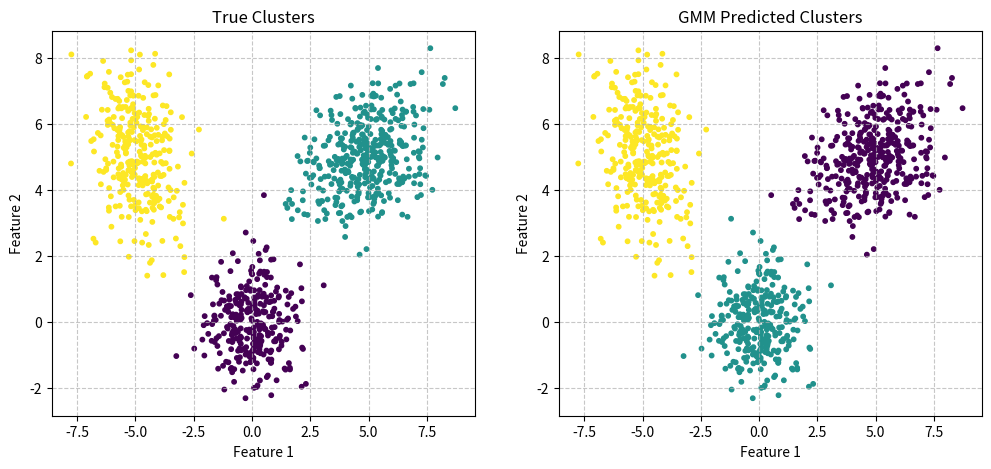

The matplotlib source for this figure:
import numpy as np
import matplotlib.pyplot as plt

# 生成混合高斯分布数据
def generate_data(n_samples=1000):
    np.random.seed(42)
    
    mu_true = np.array([ 
        [0, 0],  
        [5, 5], 
        [-5, 5]  
    ])
    # 定义三个高斯分布的协方差矩阵
    sigma_true = np.array([
        [[1, 0], [0, 1]],  # 第一个分布：圆形分布(各向同性)
        [[2, 0.5], [0.5, 1]],   # 第二个分布：倾斜的椭圆
        [[1, -0.5], [-0.5, 2]]
        # 第三个分布：反向倾斜的椭圆
    ])
    # 定义每个高斯分布的混合权重(必须和为1)
    weights_true = np.array([0.3, 0.4, 0.3])
    # 获取混合成分的数量(这里是3)
    n_components = len(weights_true)
    
    # 生成一个合成数据集，该数据集由多个多元正态分布的样本组成
    samples_per_component = (weights_true * n_samples).astype(int)
    X_list = []  # 用于存储每个高斯分布生成的数据点
    y_true = []  # 用于存储每个数据点对应的真实分布标签
    for i in range(n_components):  # 从第i个高斯分布生成样本
        X_i = np.random.multivariate_normal(mu_true[i], sigma_true[i], samples_per_component[i])
        X_list.append(X_i)  # 将生成的样本添加到列表
        y_true.extend([i] * samples_per_component[i])  # 添加对应标签
    
    # 合并并打乱数据
    X = np.vstack(X_list)  #将多个子数据集合并为一个完整数据集
    y_true = np.array(y_true)  #将Python列表转换为NumPy数组
    shuffle_idx = np.random.permutation(n_samples) #生成0到n_samples-1的随机排列
    return X[shuffle_idx], y_true[shuffle_idx] #使用相同的随机索引同时打乱特征和标签

# 自定义logsumexp函数
def logsumexp(log_p, axis=1, keepdims=False):
    #max_val = np.max(log_p, axis=axis, keepdims=True)
    #return max_val + np.log(np.sum(np.exp(log_p - max_val), axis=axis, keepdims=keepdims))
    """优化后的logsumexp实现，包含数值稳定性增强和特殊case处理"""
    log_p = np.asarray(log_p)
    
    # 处理空输入情况
    if log_p.size == 0:  # 检查输入的对数概率数组是否为空
        return np.array(-np.inf, dtype=log_p.dtype)  # 返回与输入相同数据类型的负无穷值
    
    # 计算最大值（处理全-inf输入）
    max_val = np.max(log_p, axis=axis, keepdims=True)  # 计算沿指定轴的最大值
    if np.all(np.isneginf(max_val)):  # 检查是否所有最大值都是负无穷
        return max_val.copy() if keepdims else max_val.squeeze(axis=axis)  # 根据keepdims返回适当形式
    
    # 计算修正后的指数和（处理-inf输入）
    safe_log_p = np.where(np.isneginf(log_p), -np.inf, log_p - max_val)  # 安全调整对数概率
    sum_exp = np.sum(np.exp(safe_log_p), axis=axis, keepdims=keepdims)  # 计算调整后的指数和
    
    # 计算最终结果
    result = max_val + np.log(sum_exp)
    
    # 处理全-inf输入的特殊case
    if np.any(np.isneginf(log_p)) and not np.any(np.isfinite(log_p)):  #判断是否所有有效值都是-inf
        result = max_val.copy() if keepdims else max_val.squeeze(axis=axis) #根据keepdims参数的值返回 max_val 的适当形式。
    
    return result  #返回处理后的结果，保持与正常情况相同的接口

# 高斯混合模型类
class GaussianMixtureModel:
    """高斯混合模型(GMM)实现"""
    def __init__(self, n_components=3, max_iter=100, tol=1e-6):
        
        # 初始化模型参数
        self.n_components = n_components  # 高斯分布数量
        self.max_iter = max_iter          # EM算法最大迭代次数
        self.tol = tol                    # 收敛阈值
    
    def fit(self, X):
        """使用EM算法训练模型"""
        n_samples, n_features = X.shape
        
        # 初始化混合系数（均匀分布）
        self.pi = np.ones(self.n_components) / self.n_components
        
        # 随机选择样本点作为初始均值
        self.mu = X[np.random.choice(n_samples, self.n_components, replace=False)]
        
        # 初始化协方差矩阵为单位矩阵
        self.sigma = np.array([np.eye(n_features) for _ in range(self.n_components)])

        log_likelihood = -np.inf  # 初始化对数似然值为负无穷
        for iter in range(self.max_iter): # 开始EM算法的主循环
            # E步：计算后验概率

            log_prob = np.zeros((n_samples, self.n_components)) # 初始化对数概率矩阵，形状为(样本数 × 成分数)
            for k in range(self.n_components): # 遍历每个高斯成分
                log_prob[:, k] = np.log(self.pi[k]) + self._log_gaussian(X, self.mu[k], self.sigma[k]) # 计算第k个高斯分布的对数概率密度
            log_prob_sum = logsumexp(log_prob, axis=1, keepdims=True) # 使用logsumexp实现数值稳定的概率求和
            gamma = np.exp(log_prob - log_prob_sum) # 计算后验概率矩阵gamma(也称为响应度矩阵)

            # M步：更新参数
            Nk = np.sum(gamma, axis=0) # 计算每个高斯成分的"有效样本数"（即属于该成分的样本概率之和）
            self.pi = Nk / n_samples # 更新混合权重π：各成分的样本占比
            new_mu = np.zeros_like(self.mu) # 初始化新均值和新协方差矩阵的存储空间
            new_sigma = np.zeros_like(self.sigma)
            
            for k in range(self.n_components): # 遍历每个高斯成分更新参数
                # 更新均值

                new_mu[k] = np.sum(gamma[:, k, None] * X, axis=0) / Nk[k]
                # 更新协方差

                X_centered = X - new_mu[k]
                weighted_X = gamma[:, k, None] * X_centered
                new_sigma[k] = (X_centered.T @ weighted_X) / Nk[k]
                new_sigma[k] += np.eye(n_features) * 1e-6  # 正则化
            
            # 计算对数似然
            current_log_likelihood = np.sum(log_prob_sum)
            if iter > 0 and abs(current_log_likelihood - log_likelihood) < self.tol:
                break
            log_likelihood = current_log_likelihood
            
            self.mu = new_mu
            self.sigma = new_sigma
        
        # 计算最终聚类结果
        self.labels_ = np.argmax(gamma, axis=1)
        return self

    def _log_gaussian(self, X, mu, sigma):
        # 获取特征维度数量
        n_features = mu.shape[0]

        # 将每个样本减去均值，进行中心化处理
        X_centered = X - mu

        # 计算协方差矩阵的对数行列式（log determinant）和符号
        # 如果协方差矩阵不可逆或行列式为负，说明可能存在数值问题
        sign, logdet = np.linalg.slogdet(sigma)
        if sign <= 0:
            # 添加微小扰动确保协方差矩阵正定（数值稳定性）
            sigma += np.eye(n_features) * 1e-6
            sign, logdet = np.linalg.slogdet(sigma)

        # 计算协方差矩阵的逆
        inv = np.linalg.inv(sigma)
        # 计算高斯分布中的指数项（二次型），对应 (x - μ)^T Σ⁻¹ (x - μ)
        exponent = -0.5 * np.einsum('...i,...i->...', X_centered @ inv, X_centered)

        # 返回多维高斯分布的对数概率密度值
        # 公式为：-0.5 * D * log(2π) - 0.5 * log|Σ| + exponent
        return -0.5 * n_features * np.log(2 * np.pi) - 0.5 * logdet + exponent

# 主程序
if __name__ == "__main__":
    X, y_true = generate_data()
    
    # 训练GMM模型
    gmm = GaussianMixtureModel(n_components=3)
    gmm.fit(X)
    y_pred = gmm.labels_
    
    # 可视化结果
    plt.figure(figsize=(12, 5))
    plt.subplot(1, 2, 1)
    plt.scatter(X[:, 0], X[:, 1], c=y_true, cmap='viridis', s=10)
    plt.title("True Clusters") # 子图标题

    # 设置坐标轴标签
    plt.xlabel("Feature 1")
    plt.ylabel("Feature 2")
    plt.grid(True, linestyle='--', alpha=0.7) # 添加网格线，线型为虚线，透明度为0.7
    plt.subplot(1, 2, 2)
    plt.scatter(X[:, 0], X[:, 1], c=y_pred, cmap='viridis', s=10)
    plt.title("GMM Predicted Clusters") # 子图标题

    # 设置坐标轴标签
    plt.xlabel("Feature 1")
    plt.ylabel("Feature 2")
    plt.grid(True, linestyle='--', alpha=0.7) # 添加网格线，线型为虚线，透明度为0.7

    plt.show() # 显示图形
